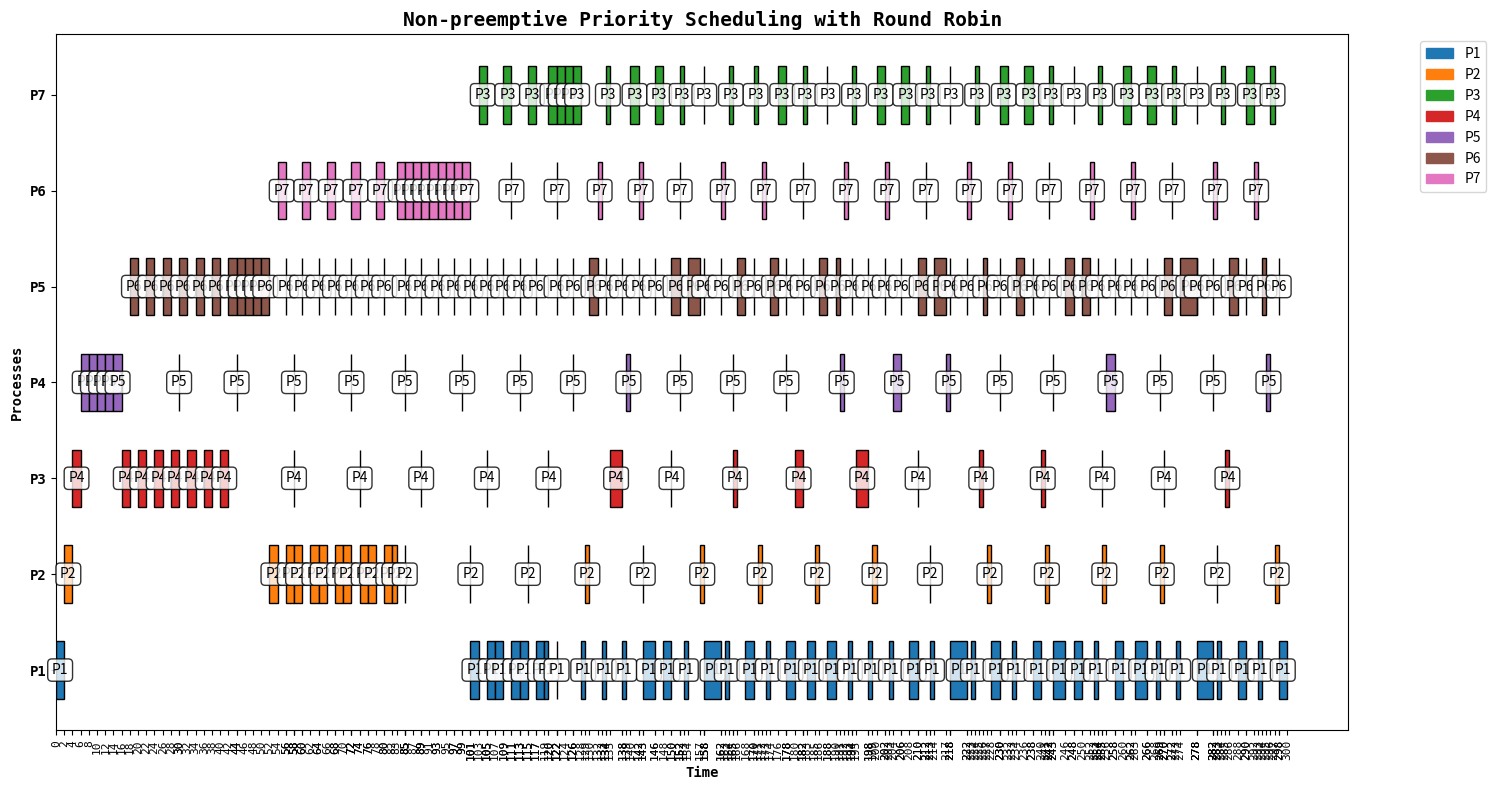
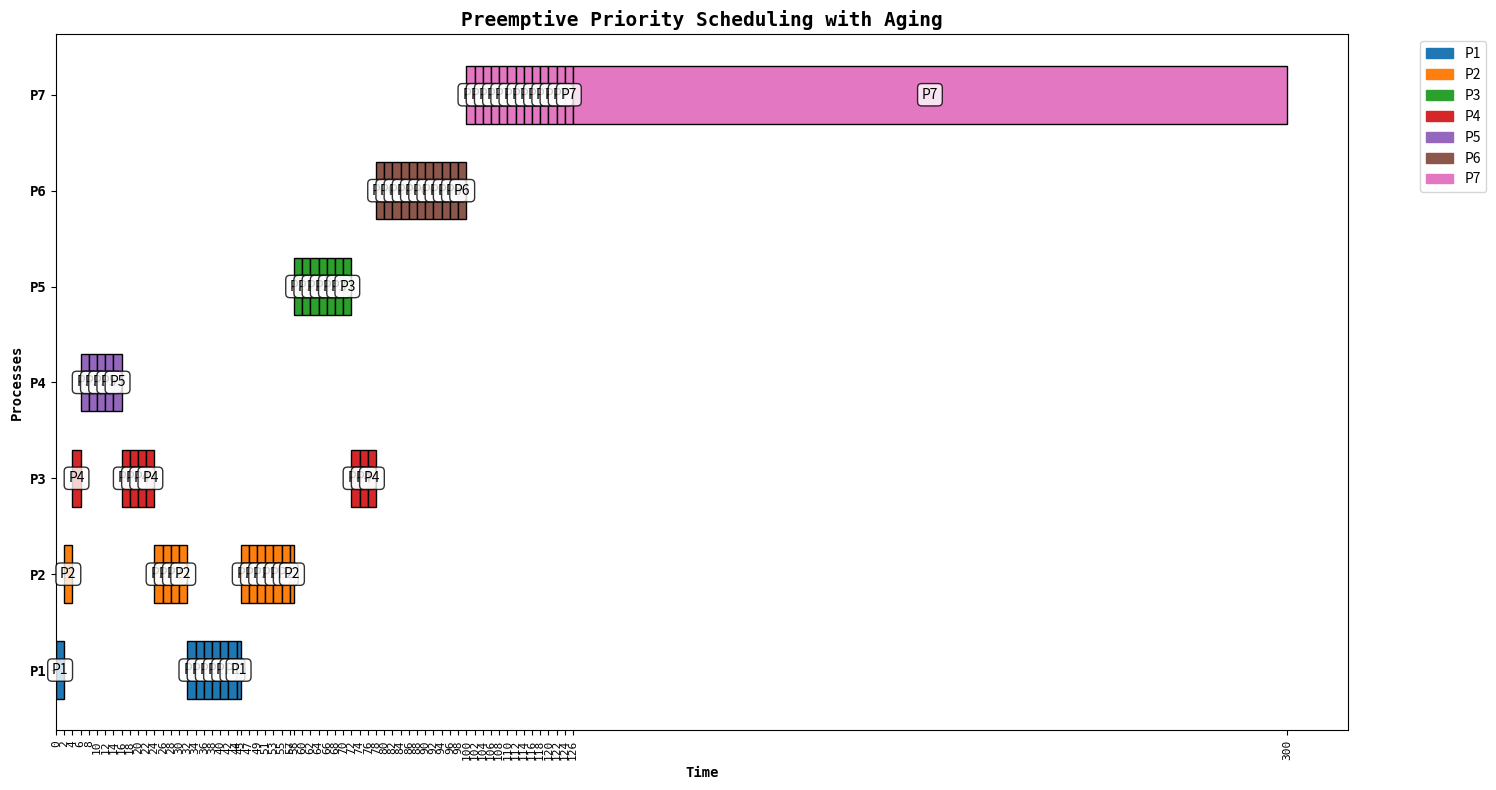
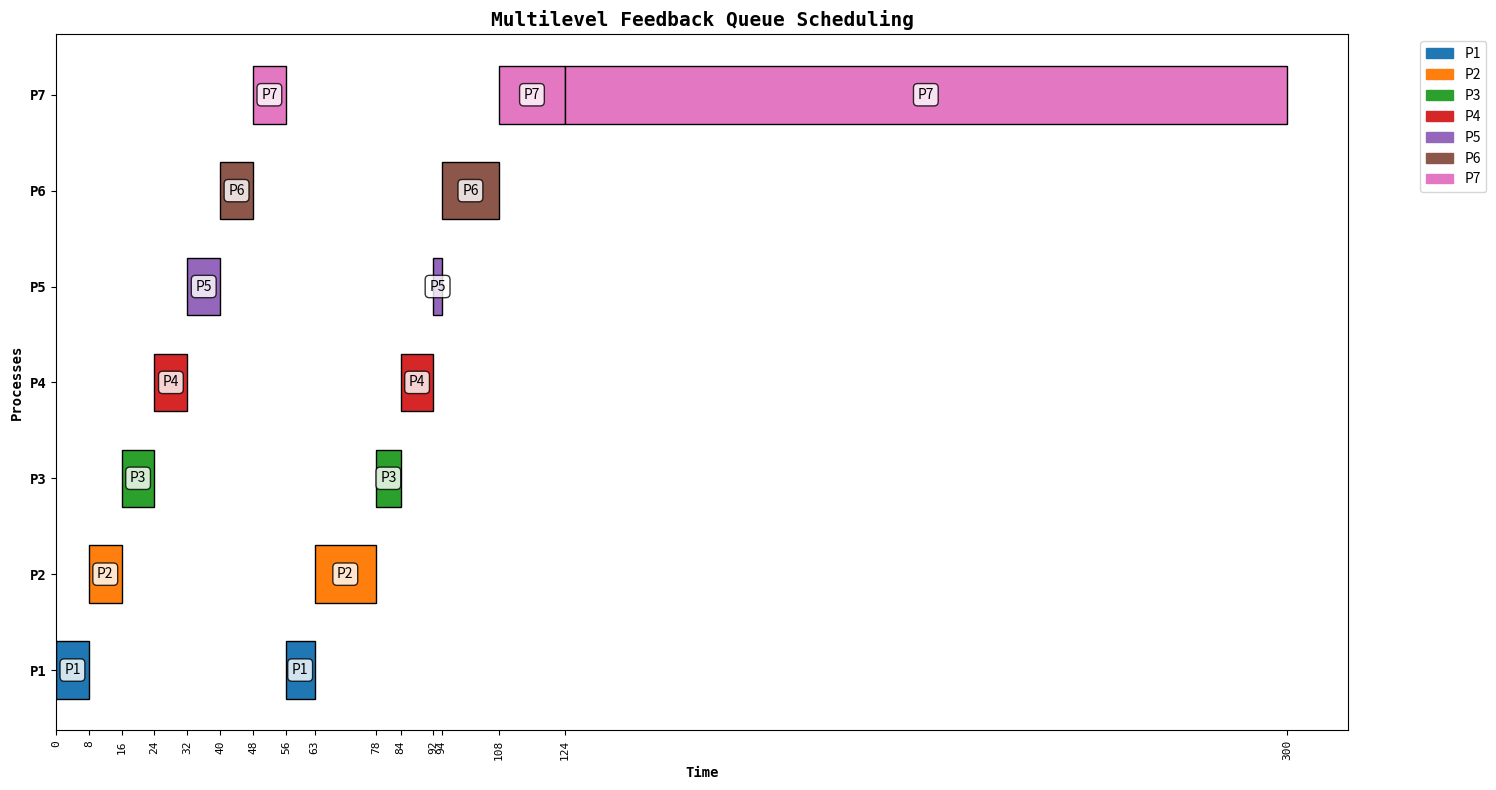

Write the Python code that produced these figures, in order.
# [redacted]
# [redacted]
# sec :1
# [redacted]
import matplotlib.pyplot as plt
import matplotlib.patches as mpatches


# the Process class
class Process:
    def __init__(self, name, arrival_time, burst_time, priority, comeback_time):
        # for the process
        self.name = name
        # for time when the process arrives in the system
        self.arrival_time = arrival_time
        # for total CPU time need for the process
        self.burst_time = burst_time
        # initial priority of the process
        self.priority = priority
        #time to re enter the ready queue after waiting
        self.comeback_time = comeback_time
        # remaining CPU time need
        self.remaining_burst_time = burst_time
        # initial  priority of the process
        self.remaining_priority = priority
        # total time  in the ready queue
        self.total_ready_queue_time = 0
        # total time in the waiting queue
        self.total_wait_queue_time = 0
        # time spent in the ready queue during the latest entry
        self.ready_queue_time = 0
        # time spent in the waiting queue during the latest entry
        self.wait_queue_time = 0
        # real cpu time received so far
        self.CPU_time = 0
        # indicates if the process has started execution
        self.has_started = False



# non preemptive priority scheduling with round robin
def non_preemptive_priority_scheduling_with_round_robin(process_list, total_time, q):
    #current time in the simulation
    time = 0
    #list to keep track of the order in which processes are execut
    processes = []
    #list to store the time points at which processes start or stop execution
    times = []
    # queue of processes that are ready to execute
    ready_queue = []
    # dictionary to keep track of processes and their comeback times after being in the waiting queue
    waiting_queue = {}
    process_list_copy = [Process(p.name, p.arrival_time, p.burst_time, p.priority, p.comeback_time) for p in
                         process_list]  # Make a copy of the process list

    while time < total_time:
        for p in process_list_copy:
            # checks if the process has arrived and  not start
            if p.arrival_time <= time and not p.has_started:
                # if the process arrive and not start , add it in the ready queue
                ready_queue.append(p)
                # mark this process to know that it is start , i do that to not add this process to the ready queue agin
                p.has_started = True
        # where process is the key and comeback_time is the value list is used to create a copy of the items
        for process, comeback_time in list(waiting_queue.items()):
            # checks if the process comeback time has been reached or passed
            if comeback_time <= time:
                # if the process is ready to come back, it is added to the ready queue
                ready_queue.append(process)
                # remove the process from the waiting queue ,it is now in the ready queue
                del waiting_queue[process]
        # sorts the ready_queue in place by the priority attribute of each process
        ready_queue.sort(key=lambda x: x.priority)
        # checks if there are any processes in the ready queue
        if ready_queue:
            # takes the process with the highest priority and removes it from the ready queue
            current_process = ready_queue.pop(0)
            processes.append(current_process.name)
            # take the current time in the times list
            times.append(time)
            # checks if the remaining burst time of the current process is less than or equal to the time quantum
            if current_process.remaining_burst_time <= q:
                # if true, increments the current time by the remaining burst time of the process
                time += current_process.remaining_burst_time
                # sets the remaining burst time to 0 since the process has finished execution
                current_process.remaining_burst_time = 0
            else:
                # increments the current time by q
                time += q
                # decreases the remaining burst time of the process by q
                current_process.remaining_burst_time -= q
                # adds the process back to the ready_queue for further execution later
                ready_queue.append(current_process)

            waiting_queue[current_process] = time + current_process.comeback_time
        else:
            time += 1

    times.append(total_time)
    return processes, times


# Preemptive Priority Scheduling with Aging
def preemptive_priority_scheduling_with_aging(process_list, total_time, q):
    time = 0
    current_process = None
    # list for order in which processes are execute
    processes = []
    #  list to record the time  when each process starts and stops execution
    times = []
    #  to store processes that are ready to be execute
    ready_queue = []
    # dictionary to track the aging counters for each process by their name
    aging_tracker = {}

    for p in process_list:
        # this for how long each process has been waiting to be executed
        aging_tracker[p.name] = 0

    while time < total_time:
        # add newly arrived processes to the ready queue
        for p in process_list:
            # checks if the process has arrived and has not started
            if p.arrival_time <= time and not p.has_started:
                # adds the process to the ready queue
                ready_queue.append(p)
                # marks the process as started
                p.has_started = True
                # resets the aging counter for the process
                aging_tracker[p.name] = 0

        # sort the ready queue by priority
        ready_queue.sort(key=lambda x: (x.remaining_priority, x.arrival_time))

        # Select the next process to execute
        # checks if there are any processes in the ready queue
        if ready_queue:
            # selects the process with the highest priority
            next_process = ready_queue[0]
            # checks if there is no current process or if the current process has a lower priority than next process
            if not current_process or current_process.remaining_priority > next_process.remaining_priority:
                # if there is a current process running
                if current_process:
                    # adds the current process back to the ready queue
                    ready_queue.append(current_process)
                # sets current process to next process, making it the new current process
                current_process = next_process
                # remove next process from the ready queue
                ready_queue.remove(next_process)
                # appends the name of the current process to the processes list
                processes.append(current_process.name)
                times.append(time)

        # increment the aging counter and apply aging if necessary
        for process in ready_queue:
            # increments the aging counter for each process
            aging_tracker[process.name] += 1
            # checks if the aging counter for a process has reached 5
            if aging_tracker[process.name] >= 5:
                # decreases the remaining_priority of the process by 1, applying aging, but ensures it does not go below 0
                process.remaining_priority = max(process.remaining_priority - 1, 0)
                #resets the aging counter for the process
                aging_tracker[process.name] = 0

        # execute the current process
        if current_process:
            # checks if the remaining burst time of the current process is less than or equal to the time (q)
            if current_process.remaining_burst_time <= q:
                #increments the current time by the remaining burst time
                time += current_process.remaining_burst_time
                # sets the remaining burst time to 0 when the process  finished execution.
                current_process.remaining_burst_time = 0
                #
                current_process = None
                # if the remaining burst time is greater than q
            else:
                # increments the current time by q
                time += q
                # decreases the remaining burst time of the process by q
                current_process.remaining_burst_time -= q
                # adds the process back to the ready queue
                ready_queue.append(current_process)
                current_process = None
        else:
            time += 1

    times.append(total_time)
    return processes, times


# multilevel feedback queue scheduling
def multilevel_feedback_queue(process_list, total_time):
    # start the simulation at time
    time = 0
    # lists to store the order of execution and the time
    processes = []
    times = []
    # three empty lists for the three queue levels
    ready_queues = [[] for _ in range(3)]
    # tme quantums for each queue level: 8, 16, and 32
    quantum = [8, 16, 32]
    process_list_copy = [Process(p.name, p.arrival_time, p.burst_time, p.priority, p.comeback_time) for p in
                         process_list]  # Make a copy of the process list

    # to check if any processes have arrived by the current simulation time and adds them to the highest-priority ready queue if they have not yet started
    while time < total_time:
        for p in process_list_copy:
            if p.arrival_time <= time and not p.has_started:
                ready_queues[0].append(p)
                p.has_started = True
        # iterates over the different priority levels of the ready queues to find a process to execute. The loop allows the scheduler to select a process from the highest-priority queue that has ready processes
        for i in range(3):
            if ready_queues[i]:
                current_process = ready_queues[i].pop(0)
                processes.append(current_process.name)
                times.append(time)
                # checks if the remaining burst time of current_process is less than or equal to the time quantum for the current queue level
                if current_process.remaining_burst_time <= quantum[i]:
                    time += current_process.remaining_burst_time
                    current_process.remaining_burst_time = 0
                # If the process cannot complete within the current time quantum
                else:
                    time += quantum[i]
                    current_process.remaining_burst_time -= quantum[i]
                    if i < 2:
                        ready_queues[i + 1].append(current_process)
                    else:
                        ready_queues[i].append(current_process)
                break
        else:
            time += 1

    times.append(total_time)
    return processes, times


def calculate_times(processes, schedule):
    """
    Calculate waiting times and turnaround times for the given schedule.

    Args:
    processes (list of Process): The list of processes.
    schedule (list of tuple): The schedule as a list of (process_name, start_time, end_time).

    Returns:
    tuple: Average waiting time, average turnaround time.
    """
    # mapping process names to their corresponding Process objects
    process_dict = {p.name: p for p in processes}
    # dictionary to store the total waiting time for each process, initially set to 0
    wait_times = {p.name: 0 for p in processes}
    # dictionary to store the turnaround time for each process, initially set to 0
    turnaround_times = {p.name: 0 for p in processes}
    # dictionary to track the last finish time of each process, initially set to 0
    last_finish_time = {p.name: 0 for p in processes}
    # calculating the waiting time and turnaround time for each process based on when it was scheduled to start and end
    for process_name, start_time, end_time in schedule:
        p = process_dict[process_name]
        if last_finish_time[process_name] < p.arrival_time:
            wait_times[process_name] += (start_time - p.arrival_time)
            # computes the additional waiting time for such processes based on the difference between the current start time and the last finish time
        else:
            wait_times[process_name] += (start_time - last_finish_time[process_name])
        turnaround_times[process_name] = end_time - p.arrival_time
        last_finish_time[process_name] = end_time

    total_waiting_time = sum(wait_times.values())
    total_turnaround_time = sum(turnaround_times.values())
    n = len(processes)

    average_waiting_time = total_waiting_time / n
    average_turnaround_time = total_turnaround_time / n

    return average_waiting_time, average_turnaround_time


# Function to plot the Gantt chart
def draw(processes, times, title, size):
    """
    Draw a Gantt chart for process scheduling.

    Args:
    processes (list): List of process names.
    times (list): List of time points for the start and end of each process.
    title (str): Title of the Gantt chart.
    size (int): Font size for the labels.
    """
    # Create combinations of process, duration, and start time
    combinations = [(processes[i], times[i + 1] - times[i], times[i]) for i in range(len(processes))]
    # Sort combinations by start times
    combinations.sort(key=lambda x: x[2])

    # Define a color map for different processes
    color_map = plt.get_cmap('tab10')
    process_colors = {}
    unique_processes = sorted(set(processes))

    # Assign colors to processes
    for i, process in enumerate(unique_processes):
        process_colors[process] = color_map(i % 10)

    # Plot Gantt chart bars
    fig, ax = plt.subplots(figsize=(15, 8), dpi=100)
    ax.set_title(title, fontsize=size + 4, fontweight='bold', family='monospace')
    ax.set_xlabel("Time", fontsize=size, fontweight='bold', family='monospace')
    ax.set_ylabel("Processes", fontsize=size, fontweight='bold', family='monospace')

    for process, duration, start in combinations:
        ax.barh(process, duration, left=start, color=process_colors[process], edgecolor='black', height=0.6)
        ax.text(start + duration / 2, process, f'{process}', va='center', ha='center', fontsize=size, color='black',
                bbox=dict(facecolor='white', alpha=0.8, boxstyle='round,pad=0.3'))  # Text with white background

    # Set y-ticks to be the list of unique processes
    ax.set_yticks(range(len(unique_processes)))
    ax.set_yticklabels(unique_processes, fontsize=size, fontweight='bold', family='monospace')

    # Set x-ticks and format them
    ax.set_xticks(times)
    ax.set_xticklabels(
        [f'{time:.1f}' if time % 1 else f'{int(time)}' for time in times],
        fontsize=size * 0.8,  # Make x-axis labels smaller
        rotation=90,  # Rotate for better readability
        ha='center',  # Center-align
        family='monospace'
    )

    # Create legend
    patches = [mpatches.Patch(color=color, label=process) for process, color in process_colors.items()]
    ax.legend(handles=patches, bbox_to_anchor=(1.05, 1), loc='upper left', fontsize=size)

    plt.tight_layout()  # Adjust layout for a neat presentation
    plt.show()


# Main function
def main():
    processes = [
        Process("P1", 0, 15, 3, 5),
        Process("P2", 1, 23, 2, 14),
        Process("P3", 3, 14, 3, 6),
        Process("P4", 4, 16, 1, 15),
        Process("P5", 6, 10, 0, 13),
        Process("P6", 7, 22, 1, 4),
        Process("P7", 8, 28, 2, 10),
    ]
    total_time = 300

    # Non-preemptive Priority Scheduling with Round Robin
    processes1, times1 = non_preemptive_priority_scheduling_with_round_robin(processes, total_time, 2)
    draw(processes1, times1, "Non-preemptive Priority Scheduling with Round Robin", 10)
    schedule1 = list(zip(processes1, times1[:-1], times1[1:]))
    avg_wt1, avg_tat1 = calculate_times(processes, schedule1)
    print(
        f"Non-preemptive Priority Scheduling with Round Robin\nAverage Waiting Time: {avg_wt1:.2f}, Average Turnaround Time: {avg_tat1:.2f}")

    # Preemptive Priority Scheduling with Aging
    processes2, times2 = preemptive_priority_scheduling_with_aging(processes, total_time, 2)
    draw(processes2, times2, "Preemptive Priority Scheduling with Aging", 10)
    schedule2 = list(zip(processes2, times2[:-1], times2[1:]))
    avg_wt2, avg_tat2 = calculate_times(processes, schedule2)
    print(
        f"Preemptive Priority Scheduling with Aging\nAverage Waiting Time: {avg_wt2:.2f}, Average Turnaround Time: {avg_tat2:.2f}")

    # Multilevel Feedback Queue Scheduling
    processes3, times3 = multilevel_feedback_queue(processes, total_time)
    draw(processes3, times3, "Multilevel Feedback Queue Scheduling", 10)
    schedule3 = list(zip(processes3, times3[:-1], times3[1:]))
    avg_wt3, avg_tat3 = calculate_times(processes, schedule3)
    print(
        f"Multilevel Feedback Queue Scheduling\nAverage Waiting Time: {avg_wt3:.2f}, Average Turnaround Time: {avg_tat3:.2f}")


if __name__ == "__main__":
    main()
